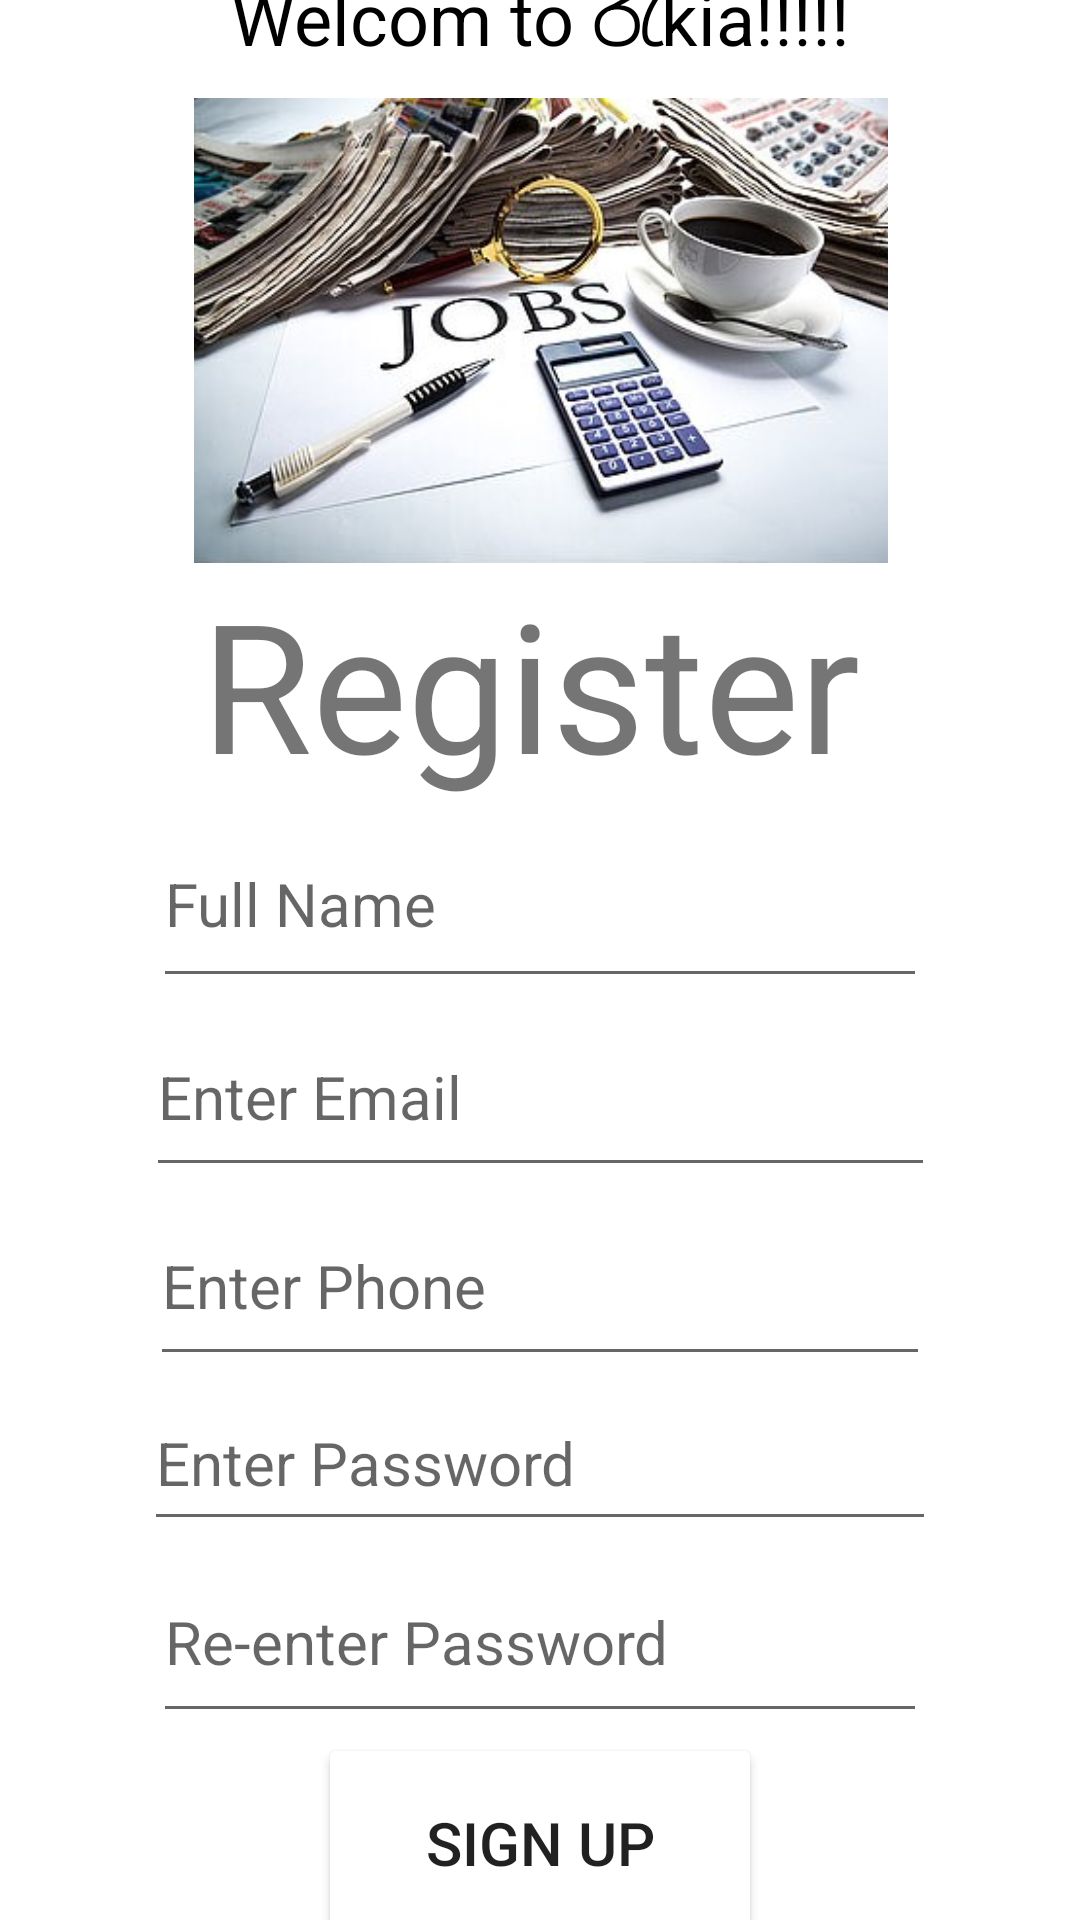

The Android layout XML behind this screen, and the referenced resources:
<!-- AndroidManifest.xml: application theme Theme.MAD -->
<!-- res/layout/activity_add_viewer_reg.xml -->
<?xml version="1.0" encoding="utf-8"?>
<androidx.constraintlayout.widget.ConstraintLayout xmlns:android="http://schemas.android.com/apk/res/android"
    xmlns:app="http://schemas.android.com/apk/res-auto"
    xmlns:tools="http://schemas.android.com/tools"
    android:layout_width="match_parent"
    android:layout_height="match_parent"
    tools:context=".AddViewerReg">

    <TextView
        android:id="@+id/textView5"
        android:layout_width="355dp"
        android:layout_height="43dp"
        android:text="@string/Type4"
        android:textAlignment="center"
        android:textColor="@color/black"
        android:textSize="24sp"
        app:layout_constraintBottom_toTopOf="@+id/image1"
        app:layout_constraintEnd_toEndOf="parent"
        app:layout_constraintHorizontal_bias="0.5"
        app:layout_constraintStart_toStartOf="parent"
        app:layout_constraintTop_toTopOf="parent" />

    <TextView
        android:id="@+id/txtView2"
        android:layout_width="226dp"
        android:layout_height="79dp"
        android:text="@string/Register"
        android:textColor="@color/txt"
        android:textSize="60sp"
        app:layout_constraintBottom_toTopOf="@+id/hint1"
        app:layout_constraintEnd_toEndOf="parent"
        app:layout_constraintHorizontal_bias="0.5"
        app:layout_constraintStart_toStartOf="parent"
        app:layout_constraintTop_toBottomOf="@+id/image1" />

    <EditText
        android:id="@+id/hint1"
        android:layout_width="258dp"
        android:layout_height="66dp"
        android:ems="10"
        android:hint="@string/fName"
        android:inputType="textPersonName"
        android:textColor="@color/black"
        android:textSize="20sp"
        app:layout_constraintBottom_toTopOf="@+id/hint2"
        app:layout_constraintEnd_toEndOf="parent"
        app:layout_constraintHorizontal_bias="0.5"
        app:layout_constraintStart_toStartOf="parent"
        app:layout_constraintTop_toBottomOf="@+id/txtView2" />

    <ImageView
        android:id="@+id/image1"
        android:layout_width="378dp"
        android:layout_height="155dp"
        app:layout_constraintBottom_toTopOf="@+id/txtView2"
        app:layout_constraintEnd_toEndOf="parent"
        app:layout_constraintHorizontal_bias="0.5"
        app:layout_constraintStart_toStartOf="parent"
        app:layout_constraintTop_toBottomOf="@+id/textView5"
        app:srcCompat="@drawable/adviwerreg" />

    <EditText
        android:id="@+id/hint2"
        android:layout_width="263dp"
        android:layout_height="63dp"
        android:ems="10"
        android:hint="@string/Email"
        android:inputType="textEmailAddress"
        android:textColor="@color/black"
        android:textSize="20sp"
        app:layout_constraintBottom_toTopOf="@+id/hint3"
        app:layout_constraintEnd_toEndOf="parent"
        app:layout_constraintHorizontal_bias="0.5"
        app:layout_constraintStart_toStartOf="parent"
        app:layout_constraintTop_toBottomOf="@+id/hint1" />

    <EditText
        android:id="@+id/hint3"
        android:layout_width="260dp"
        android:layout_height="63dp"
        android:ems="10"
        android:hint="@string/Phone"
        android:inputType="phone"
        android:textColor="@color/black"
        android:textSize="20sp"
        app:layout_constraintBottom_toTopOf="@+id/hint4"
        app:layout_constraintEnd_toEndOf="parent"
        app:layout_constraintHorizontal_bias="0.5"
        app:layout_constraintStart_toStartOf="parent"
        app:layout_constraintTop_toBottomOf="@+id/hint2" />

    <EditText
        android:id="@+id/hint4"
        android:layout_width="264dp"
        android:layout_height="55dp"
        android:ems="10"
        android:hint="@string/pwd1"
        android:inputType="textPassword"
        android:textColor="@color/black"
        android:textSize="20sp"
        app:layout_constraintBottom_toTopOf="@+id/hint5"
        app:layout_constraintEnd_toEndOf="parent"
        app:layout_constraintHorizontal_bias="0.5"
        app:layout_constraintStart_toStartOf="parent"
        app:layout_constraintTop_toBottomOf="@+id/hint3" />

    <EditText
        android:id="@+id/hint5"
        android:layout_width="258dp"
        android:layout_height="64dp"
        android:ems="10"
        android:hint="@string/pwd2"
        android:inputType="textPassword"
        android:textColor="@color/black"
        android:textSize="20sp"
        app:layout_constraintBottom_toTopOf="@+id/btn2"
        app:layout_constraintEnd_toEndOf="parent"
        app:layout_constraintHorizontal_bias="0.5"
        app:layout_constraintStart_toStartOf="parent"
        app:layout_constraintTop_toBottomOf="@+id/hint4" />

    <Button
        android:id="@+id/btn2"
        android:layout_width="148dp"
        android:layout_height="73dp"
        android:backgroundTint="@color/btn"
        android:text="Sign Up"
        android:textColor="@color/txt"
        android:textSize="20sp"
        app:layout_constraintBottom_toBottomOf="parent"
        app:layout_constraintEnd_toEndOf="parent"
        app:layout_constraintHorizontal_bias="0.5"
        app:layout_constraintStart_toStartOf="parent"
        app:layout_constraintTop_toBottomOf="@+id/hint5" />

</androidx.constraintlayout.widget.ConstraintLayout>
<!-- resources referenced by this layout -->
<resources>
  <color name="black">#FF000000</color>
  <!-- drawable adviwerreg: jpg bitmap (drawable, 37633 bytes) -->
  <string name="Email">Enter Email</string>
  <string name="Phone">Enter Phone</string>
  <string name="Register">Register</string>
  <string name="Type4">Welcom to රැkia!!!!!</string>
  <string name="fName">Full Name</string>
  <string name="pwd1">Enter Password</string>
  <string name="pwd2">Re-enter Password</string>
  <style name="Theme.MAD" parent="Theme.MaterialComponents.DayNight.DarkActionBar">
          
          <item name="colorPrimary">@color/metal</item>
          <item name="colorPrimaryVariant">@color/stat</item>
          
          <item name="colorSecondary">@color/teal_200</item>
          <item name="colorSecondaryVariant">@color/teal_700</item>
          <item name="colorOnSecondary">@color/black</item>
          
          <item name="android:statusBarColor">?attr/colorPrimaryVariant</item>
          
      </style>
  <color name="metal">#0081AB</color>
  <color name="stat">#25597f</color>
  <color name="teal_200">#FF03DAC5</color>
  <color name="teal_700">#FF018786</color>
</resources>
